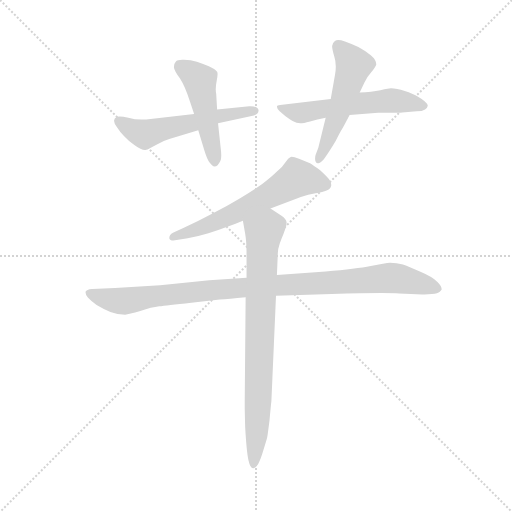
t = 0.00 s
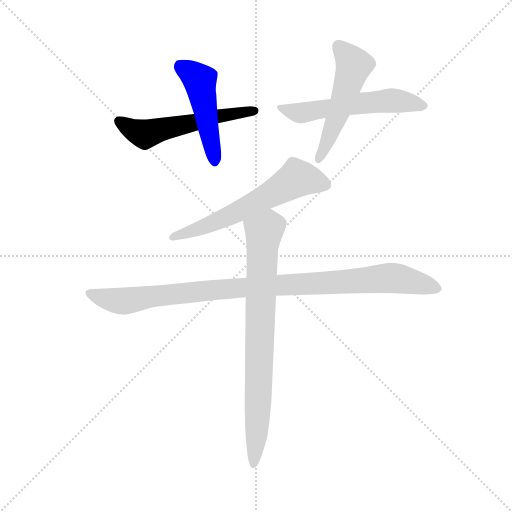
t = 1.14 s
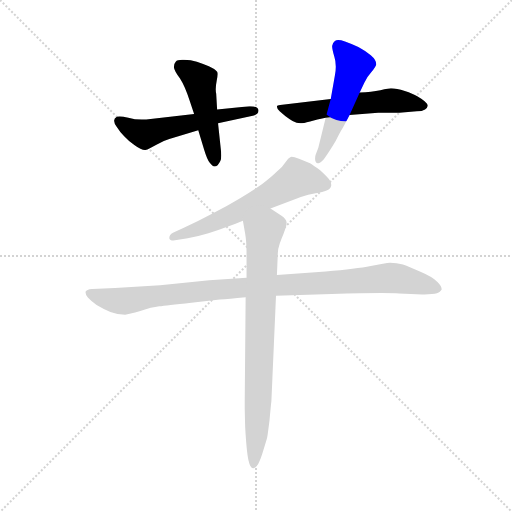
t = 2.27 s
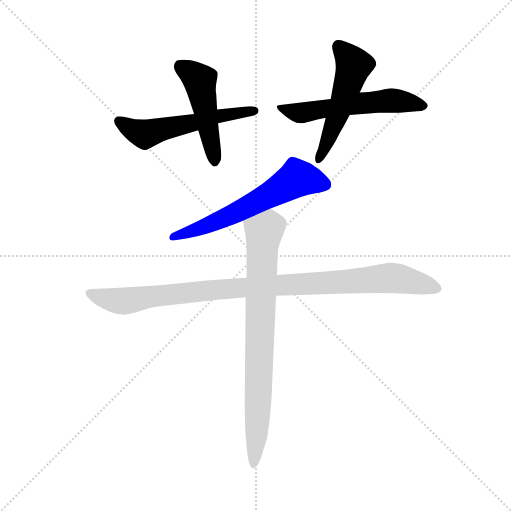
t = 3.41 s
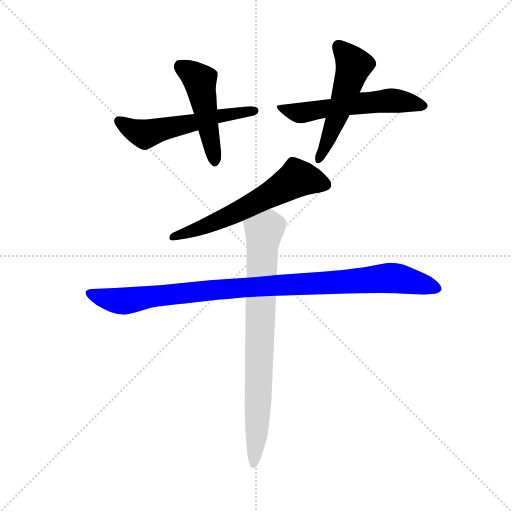
t = 4.55 s
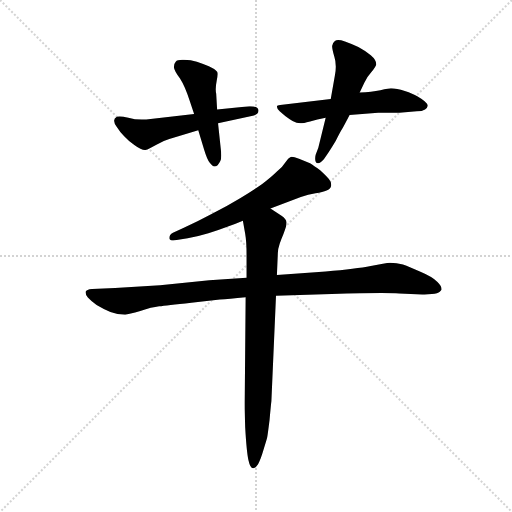
t = 5.68 s

The animated SVG that drew these frames (rendered in a browser with its animation timeline set to each time). Animation: 7 CSS @keyframes rules; one cycle of 5.68 s.

<svg version="1.1" viewBox="0 0 1024 1024" xmlns="http://www.w3.org/2000/svg">
  <g stroke="lightgray" stroke-dasharray="1,1" stroke-width="1" transform="scale(4, 4)">
    <line x1="0" y1="0" x2="256" y2="256"></line>
    <line x1="256" y1="0" x2="0" y2="256"></line>
    <line x1="128" y1="0" x2="128" y2="256"></line>
    <line x1="0" y1="128" x2="256" y2="128"></line>
  </g>
  <g transform="scale(0.92, -0.92) translate(60, -850)">
    <style type="text/css">
      
        @keyframes keyframes0 {
          from {
            stroke: blue;
            stroke-dashoffset: 567;
            stroke-width: 128;
          }
          65% {
            animation-timing-function: step-end;
            stroke: blue;
            stroke-dashoffset: 0;
            stroke-width: 128;
          }
          to {
            stroke: black;
            stroke-width: 1024;
          }
        }
        #make-me-a-hanzi-animation-0 {
          animation: keyframes0 0.71142578125s both;
          animation-delay: 0s;
          animation-timing-function: linear;
        }
      
        @keyframes keyframes1 {
          from {
            stroke: blue;
            stroke-dashoffset: 489;
            stroke-width: 128;
          }
          61% {
            animation-timing-function: step-end;
            stroke: blue;
            stroke-dashoffset: 0;
            stroke-width: 128;
          }
          to {
            stroke: black;
            stroke-width: 1024;
          }
        }
        #make-me-a-hanzi-animation-1 {
          animation: keyframes1 0.64794921875s both;
          animation-delay: 0.71142578125s;
          animation-timing-function: linear;
        }
      
        @keyframes keyframes2 {
          from {
            stroke: blue;
            stroke-dashoffset: 573;
            stroke-width: 128;
          }
          65% {
            animation-timing-function: step-end;
            stroke: blue;
            stroke-dashoffset: 0;
            stroke-width: 128;
          }
          to {
            stroke: black;
            stroke-width: 1024;
          }
        }
        #make-me-a-hanzi-animation-2 {
          animation: keyframes2 0.71630859375s both;
          animation-delay: 1.359375s;
          animation-timing-function: linear;
        }
      
        @keyframes keyframes3 {
          from {
            stroke: blue;
            stroke-dashoffset: 531;
            stroke-width: 128;
          }
          63% {
            animation-timing-function: step-end;
            stroke: blue;
            stroke-dashoffset: 0;
            stroke-width: 128;
          }
          to {
            stroke: black;
            stroke-width: 1024;
          }
        }
        #make-me-a-hanzi-animation-3 {
          animation: keyframes3 0.68212890625s both;
          animation-delay: 2.07568359375s;
          animation-timing-function: linear;
        }
      
        @keyframes keyframes4 {
          from {
            stroke: blue;
            stroke-dashoffset: 620;
            stroke-width: 128;
          }
          67% {
            animation-timing-function: step-end;
            stroke: blue;
            stroke-dashoffset: 0;
            stroke-width: 128;
          }
          to {
            stroke: black;
            stroke-width: 1024;
          }
        }
        #make-me-a-hanzi-animation-4 {
          animation: keyframes4 0.7545572916666666s both;
          animation-delay: 2.7578125s;
          animation-timing-function: linear;
        }
      
        @keyframes keyframes5 {
          from {
            stroke: blue;
            stroke-dashoffset: 1025;
            stroke-width: 128;
          }
          77% {
            animation-timing-function: step-end;
            stroke: blue;
            stroke-dashoffset: 0;
            stroke-width: 128;
          }
          to {
            stroke: black;
            stroke-width: 1024;
          }
        }
        #make-me-a-hanzi-animation-5 {
          animation: keyframes5 1.0841471354166667s both;
          animation-delay: 3.5123697916666665s;
          animation-timing-function: linear;
        }
      
        @keyframes keyframes6 {
          from {
            stroke: blue;
            stroke-dashoffset: 809;
            stroke-width: 128;
          }
          72% {
            animation-timing-function: step-end;
            stroke: blue;
            stroke-dashoffset: 0;
            stroke-width: 128;
          }
          to {
            stroke: black;
            stroke-width: 1024;
          }
        }
        #make-me-a-hanzi-animation-6 {
          animation: keyframes6 0.9083658854166666s both;
          animation-delay: 4.596516927083333s;
          animation-timing-function: linear;
        }
      
    </style>
    
      <path d="M 362 602 L 258 590 L 248 590 Q 233 590 219 594 Q 207 597 200 597 Q 196 597 194 596 Q 188 592 188 588 L 188 587 Q 188 582 194 574 Q 200 564 210 554 Q 220 543 232 535 Q 247 524 255 524 L 256 524 Q 264 526 279 535 Q 294 544 308 548 L 371 567 L 414 582 L 492 599 Q 502 602 502 609 L 502 611 Q 500 619 485 619 L 482 619 L 412 612 L 362 602 Z" fill="lightgray"></path>
    
      <path d="M 371 567 L 384 524 Q 390 504 396 496 Q 402 488 406 488 Q 410 488 413 491 Q 416 494 419 500 Q 421 504 421 512 Q 421 518 420 526 L 414 582 L 412 612 L 410 646 Q 409 651 409 656 Q 409 664 411 674 Q 413 684 413 689 Q 413 692 412 694 Q 408 700 394 706 Q 380 712 368 716 Q 355 720 340 720 L 336 720 Q 325 720 322 716 Q 318 712 318 704 Q 319 696 331 680 Q 342 663 352 632 L 362 602 L 371 567 Z" fill="lightgray"></path>
    
      <path d="M 700 600 L 762 605 L 808 605 L 846 608 Q 858 608 864 612 Q 869 615 870 620 Q 870 624 863 630 Q 856 636 847 641 Q 838 646 820 652 Q 802 658 790 658 Q 786 658 767 654 Q 748 650 722 649 L 659 635 L 549 622 Q 542 622 542 618 Q 542 614 548 608 L 560 598 Q 568 592 576 587 Q 585 582 593 582 Q 599 582 614 586 Q 629 590 648 594 L 700 600 Z" fill="lightgray"></path>
    
      <path d="M 648 594 L 632 529 L 626 513 Q 625 509 625 505 Q 625 502 626 499 Q 628 495 631 495 L 632 495 Q 636 496 644 504 L 653 517 Q 658 524 670 544 Q 680 564 684 570 Q 688 577 700 600 L 722 649 L 732 670 Q 737 682 747 693 Q 757 705 758 710 Q 758 720 746 730 Q 734 740 719 748 Q 704 755 690 760 Q 681 763 675 763 Q 671 763 668 761 Q 662 756 662 750 Q 662 743 667 726 Q 670 717 670 705 Q 670 696 668 686 L 659 635 L 648 594 Z" fill="lightgray"></path>
    
      <path d="M 528 397 L 594 422 Q 610 428 626 430 Q 642 432 650 436 Q 658 438 660 446 L 660 449 Q 660 455 655 461 Q 649 468 636 480 Q 622 490 614 495 Q 605 499 590 505 Q 579 509 574 509 Q 572 509 571 508 Q 567 506 561 498 Q 555 488 542 477 Q 530 465 510 450 Q 490 436 462 419 Q 434 402 402 386 Q 370 369 342 356 L 316 344 Q 308 340 308 332 Q 309 327 317 327 Q 320 327 324 328 L 348 332 Q 370 336 393 343 Q 416 350 434 357 Q 452 363 468 370 L 528 397 Z" fill="lightgray"></path>
    
      <path d="M 476 246 L 395 241 L 288 230 L 190 224 L 140 222 Q 128 221 126 216 L 126 214 Q 126 209 131 203 Q 137 196 150 187 Q 163 179 180 172 Q 196 166 212 166 Q 220 167 245 174 Q 270 182 286 184 Q 301 186 356 192 L 418 199 Q 436 200 474 204 L 540 207 L 661 211 Q 730 213 769 213 Q 795 213 808 212 L 858 210 L 863 210 Q 870 210 879 211 Q 892 212 896 216 L 900 220 L 900 222 Q 900 228 891 237 Q 880 248 854 259 Q 830 270 816 275 Q 802 279 788 279 Q 778 278 746 272 Q 715 266 648 260 L 542 252 L 476 246 Z" fill="lightgray"></path>
    
      <path d="M 468 370 L 473 342 Q 476 325 476 296 L 476 246 L 474 204 L 472 -24 L 472 -31 Q 472 -43 473 -79 Q 476 -132 480 -150 Q 484 -168 490 -168 L 491 -168 Q 495 -168 501 -159 Q 507 -148 513 -127 Q 520 -105 521 -100 Q 522 -95 526 -63 Q 529 -30 530 -22 L 540 207 L 542 252 L 544 300 Q 544 308 548 320 Q 552 332 556 341 Q 563 358 563 365 L 563 367 Q 562 374 552 381 L 528 397 C 503 414 463 400 468 370 Z" fill="lightgray"></path>
    
    
      <clipPath id="make-me-a-hanzi-clip-0">
        <path d="M 362 602 L 258 590 L 248 590 Q 233 590 219 594 Q 207 597 200 597 Q 196 597 194 596 Q 188 592 188 588 L 188 587 Q 188 582 194 574 Q 200 564 210 554 Q 220 543 232 535 Q 247 524 255 524 L 256 524 Q 264 526 279 535 Q 294 544 308 548 L 371 567 L 414 582 L 492 599 Q 502 602 502 609 L 502 611 Q 500 619 485 619 L 482 619 L 412 612 L 362 602 Z"></path>
      </clipPath>
      <path clip-path="url(#make-me-a-hanzi-clip-0)" d="M 197 588 L 232 566 L 258 558 L 409 597 L 495 610" fill="none" id="make-me-a-hanzi-animation-0" stroke-dasharray="439 878" stroke-linecap="round"></path>
    
      <clipPath id="make-me-a-hanzi-clip-1">
        <path d="M 371 567 L 384 524 Q 390 504 396 496 Q 402 488 406 488 Q 410 488 413 491 Q 416 494 419 500 Q 421 504 421 512 Q 421 518 420 526 L 414 582 L 412 612 L 410 646 Q 409 651 409 656 Q 409 664 411 674 Q 413 684 413 689 Q 413 692 412 694 Q 408 700 394 706 Q 380 712 368 716 Q 355 720 340 720 L 336 720 Q 325 720 322 716 Q 318 712 318 704 Q 319 696 331 680 Q 342 663 352 632 L 362 602 L 371 567 Z"></path>
      </clipPath>
      <path clip-path="url(#make-me-a-hanzi-clip-1)" d="M 332 706 L 375 675 L 406 498" fill="none" id="make-me-a-hanzi-animation-1" stroke-dasharray="361 722" stroke-linecap="round"></path>
    
      <clipPath id="make-me-a-hanzi-clip-2">
        <path d="M 700 600 L 762 605 L 808 605 L 846 608 Q 858 608 864 612 Q 869 615 870 620 Q 870 624 863 630 Q 856 636 847 641 Q 838 646 820 652 Q 802 658 790 658 Q 786 658 767 654 Q 748 650 722 649 L 659 635 L 549 622 Q 542 622 542 618 Q 542 614 548 608 L 560 598 Q 568 592 576 587 Q 585 582 593 582 Q 599 582 614 586 Q 629 590 648 594 L 700 600 Z"></path>
      </clipPath>
      <path clip-path="url(#make-me-a-hanzi-clip-2)" d="M 548 615 L 594 605 L 794 632 L 861 621" fill="none" id="make-me-a-hanzi-animation-2" stroke-dasharray="445 890" stroke-linecap="round"></path>
    
      <clipPath id="make-me-a-hanzi-clip-3">
        <path d="M 648 594 L 632 529 L 626 513 Q 625 509 625 505 Q 625 502 626 499 Q 628 495 631 495 L 632 495 Q 636 496 644 504 L 653 517 Q 658 524 670 544 Q 680 564 684 570 Q 688 577 700 600 L 722 649 L 732 670 Q 737 682 747 693 Q 757 705 758 710 Q 758 720 746 730 Q 734 740 719 748 Q 704 755 690 760 Q 681 763 675 763 Q 671 763 668 761 Q 662 756 662 750 Q 662 743 667 726 Q 670 717 670 705 Q 670 696 668 686 L 659 635 L 648 594 Z"></path>
      </clipPath>
      <path clip-path="url(#make-me-a-hanzi-clip-3)" d="M 675 750 L 709 708 L 676 604 L 632 501" fill="none" id="make-me-a-hanzi-animation-3" stroke-dasharray="403 806" stroke-linecap="round"></path>
    
      <clipPath id="make-me-a-hanzi-clip-4">
        <path d="M 528 397 L 594 422 Q 610 428 626 430 Q 642 432 650 436 Q 658 438 660 446 L 660 449 Q 660 455 655 461 Q 649 468 636 480 Q 622 490 614 495 Q 605 499 590 505 Q 579 509 574 509 Q 572 509 571 508 Q 567 506 561 498 Q 555 488 542 477 Q 530 465 510 450 Q 490 436 462 419 Q 434 402 402 386 Q 370 369 342 356 L 316 344 Q 308 340 308 332 Q 309 327 317 327 Q 320 327 324 328 L 348 332 Q 370 336 393 343 Q 416 350 434 357 Q 452 363 468 370 L 528 397 Z"></path>
      </clipPath>
      <path clip-path="url(#make-me-a-hanzi-clip-4)" d="M 649 448 L 586 462 L 465 393 L 316 335" fill="none" id="make-me-a-hanzi-animation-4" stroke-dasharray="492 984" stroke-linecap="round"></path>
    
      <clipPath id="make-me-a-hanzi-clip-5">
        <path d="M 476 246 L 395 241 L 288 230 L 190 224 L 140 222 Q 128 221 126 216 L 126 214 Q 126 209 131 203 Q 137 196 150 187 Q 163 179 180 172 Q 196 166 212 166 Q 220 167 245 174 Q 270 182 286 184 Q 301 186 356 192 L 418 199 Q 436 200 474 204 L 540 207 L 661 211 Q 730 213 769 213 Q 795 213 808 212 L 858 210 L 863 210 Q 870 210 879 211 Q 892 212 896 216 L 900 220 L 900 222 Q 900 228 891 237 Q 880 248 854 259 Q 830 270 816 275 Q 802 279 788 279 Q 778 278 746 272 Q 715 266 648 260 L 542 252 L 476 246 Z"></path>
      </clipPath>
      <path clip-path="url(#make-me-a-hanzi-clip-5)" d="M 135 215 L 154 205 L 208 195 L 403 220 L 788 246 L 895 221" fill="none" id="make-me-a-hanzi-animation-5" stroke-dasharray="897 1794" stroke-linecap="round"></path>
    
      <clipPath id="make-me-a-hanzi-clip-6">
        <path d="M 468 370 L 473 342 Q 476 325 476 296 L 476 246 L 474 204 L 472 -24 L 472 -31 Q 472 -43 473 -79 Q 476 -132 480 -150 Q 484 -168 490 -168 L 491 -168 Q 495 -168 501 -159 Q 507 -148 513 -127 Q 520 -105 521 -100 Q 522 -95 526 -63 Q 529 -30 530 -22 L 540 207 L 542 252 L 544 300 Q 544 308 548 320 Q 552 332 556 341 Q 563 358 563 365 L 563 367 Q 562 374 552 381 L 528 397 C 503 414 463 400 468 370 Z"></path>
      </clipPath>
      <path clip-path="url(#make-me-a-hanzi-clip-6)" d="M 552 366 L 524 357 L 514 346 L 511 324 L 502 -13 L 491 -162" fill="none" id="make-me-a-hanzi-animation-6" stroke-dasharray="681 1362" stroke-linecap="round"></path>
    
  </g>
</svg>
